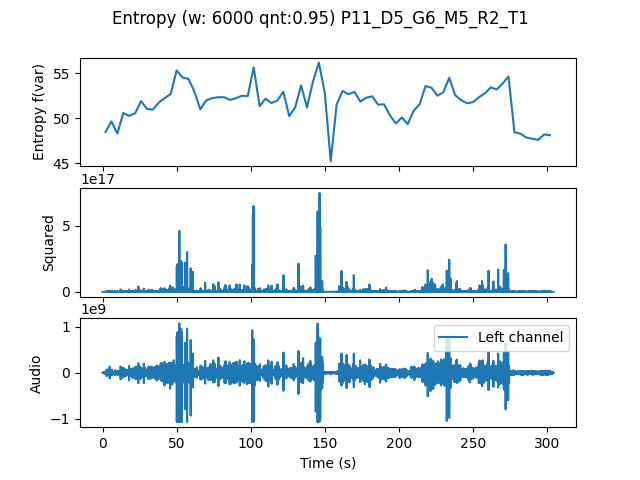

Data behind this chart, as committed beside it:
, t0, var
0.0, 0.0, 48.48
4.0, 4.0, 49.66
8.0, 8.0, 48.31
12.0, 12.0, 50.59
16.0, 16.0, 50.27
20.0, 20.0, 50.56
24.0, 24.0, 51.92
28.0, 28.0, 51.04
32.0, 32.0, 50.98
36.0, 36.0, 51.77
40.0, 40.0, 52.26
44.0, 44.0, 52.72
48.0, 48.0, 55.34
52.0, 52.0, 54.54
56.0, 56.0, 54.4
60.0, 60.0, 52.98
64.0, 64.0, 50.99
68.0, 68.0, 52.01
72.0, 72.0, 52.25
76.0, 76.0, 52.35
80.0, 80.0, 52.35
84.0, 84.0, 52.05
88.0, 88.0, 52.24
92.0, 92.0, 52.51
96.0, 96.0, 52.48
100.0, 100.0, 55.68
104.0, 104.0, 51.36
108.0, 108.0, 52.19
112.0, 112.0, 51.7
116.0, 116.0, 51.98
120.0, 120.0, 52.96
124.0, 124.0, 50.25
128.0, 128.0, 51.21
132.0, 132.0, 53.67
136.0, 136.0, 51.21
140.0, 140.0, 54.08
144.0, 144.0, 56.22
148.0, 148.0, 52.83
152.0, 152.0, 45.2
156.0, 156.0, 51.55
160.0, 160.0, 53.05
164.0, 164.0, 52.69
168.0, 168.0, 52.95
172.0, 172.0, 51.86
176.0, 176.0, 52.3
180.0, 180.0, 52.45
184.0, 184.0, 51.51
188.0, 188.0, 51.57
192.0, 192.0, 50.32
196.0, 196.0, 49.42
200.0, 200.0, 50.1
204.0, 204.0, 49.35
208.0, 208.0, 50.85
212.0, 212.0, 51.58
216.0, 216.0, 53.6
220.0, 220.0, 53.41
224.0, 224.0, 52.52
228.0, 228.0, 52.91
232.0, 232.0, 54.52
236.0, 236.0, 52.58
... 16 more rows
